The GitHub repository alexmFIIR004/RN-Proiect contains a labelled image folder "data" with 5 categories: asphalt, carpet, concrete, grass, tile. Examples follow, each with its label.

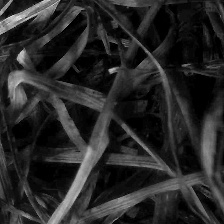
Label: grass

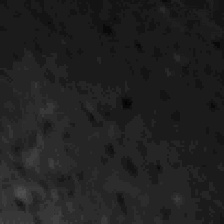
Label: tile

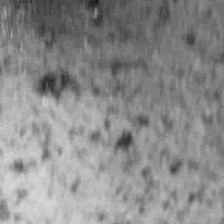
Label: concrete

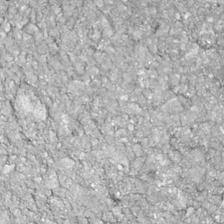
Label: asphalt

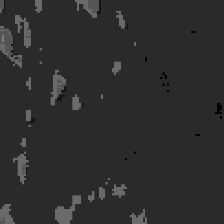
Label: carpet

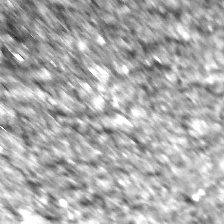
Label: asphalt
